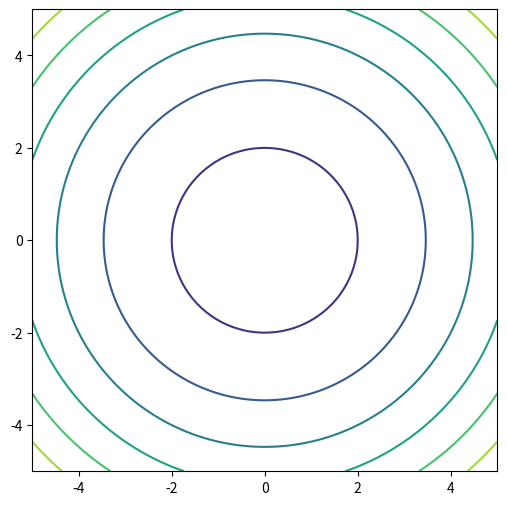

Recreate this plot in Python.
import numpy as np
import matplotlib.pyplot as plt

def plot_2d_contour(ax, f, xlim, ylim, gridsize=300, zero=False): # f is an 2D function.
    x = np.linspace(xlim[0], xlim[1], gridsize)
    y = np.linspace(ylim[0], ylim[1], gridsize)
    X, Y = np.meshgrid(x, y)
    XY = np.vstack([X.ravel(), Y.ravel()]).T
    Zf = f(XY).reshape((gridsize, gridsize))
    if zero:
        return ax.contour(X, Y, Zf, 0, colors='tomato')
    else:
        return ax.contour(X, Y, Zf)

# Example usage
if __name__ == "__main__":
    def f(x):
        return x[:,0]**2 + x[:,1]**2 - 4

    fig, ax = plt.subplots(figsize=(6, 6))
    plot_2d_contour(ax, f, (-5,5), (-5,5), 100)
    # plot_2d_contour(ax, f, (-5,5), (-5,5), 100, True)
    plt.show()
